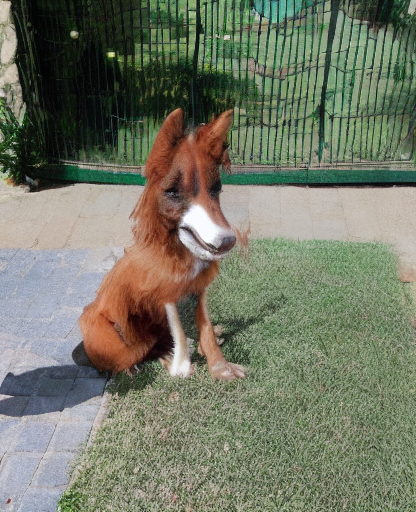
Generation parameters embedded in this image by AUTOMATIC1111 Stable Diffusion web UI or a fork of it (Forge, ...) (PNG 'parameters' text chunk):
papilon, small slender toy spaniel with erect ears and a black-spotted brown to white coat
Steps: 50, Sampler: DDIM, CFG scale: 2, Seed: 3607047253, Size: 422x512, Model hash: fe4efff1e1, Model: sd-v1-4, Clip skip: 2, Version: v1.7.0